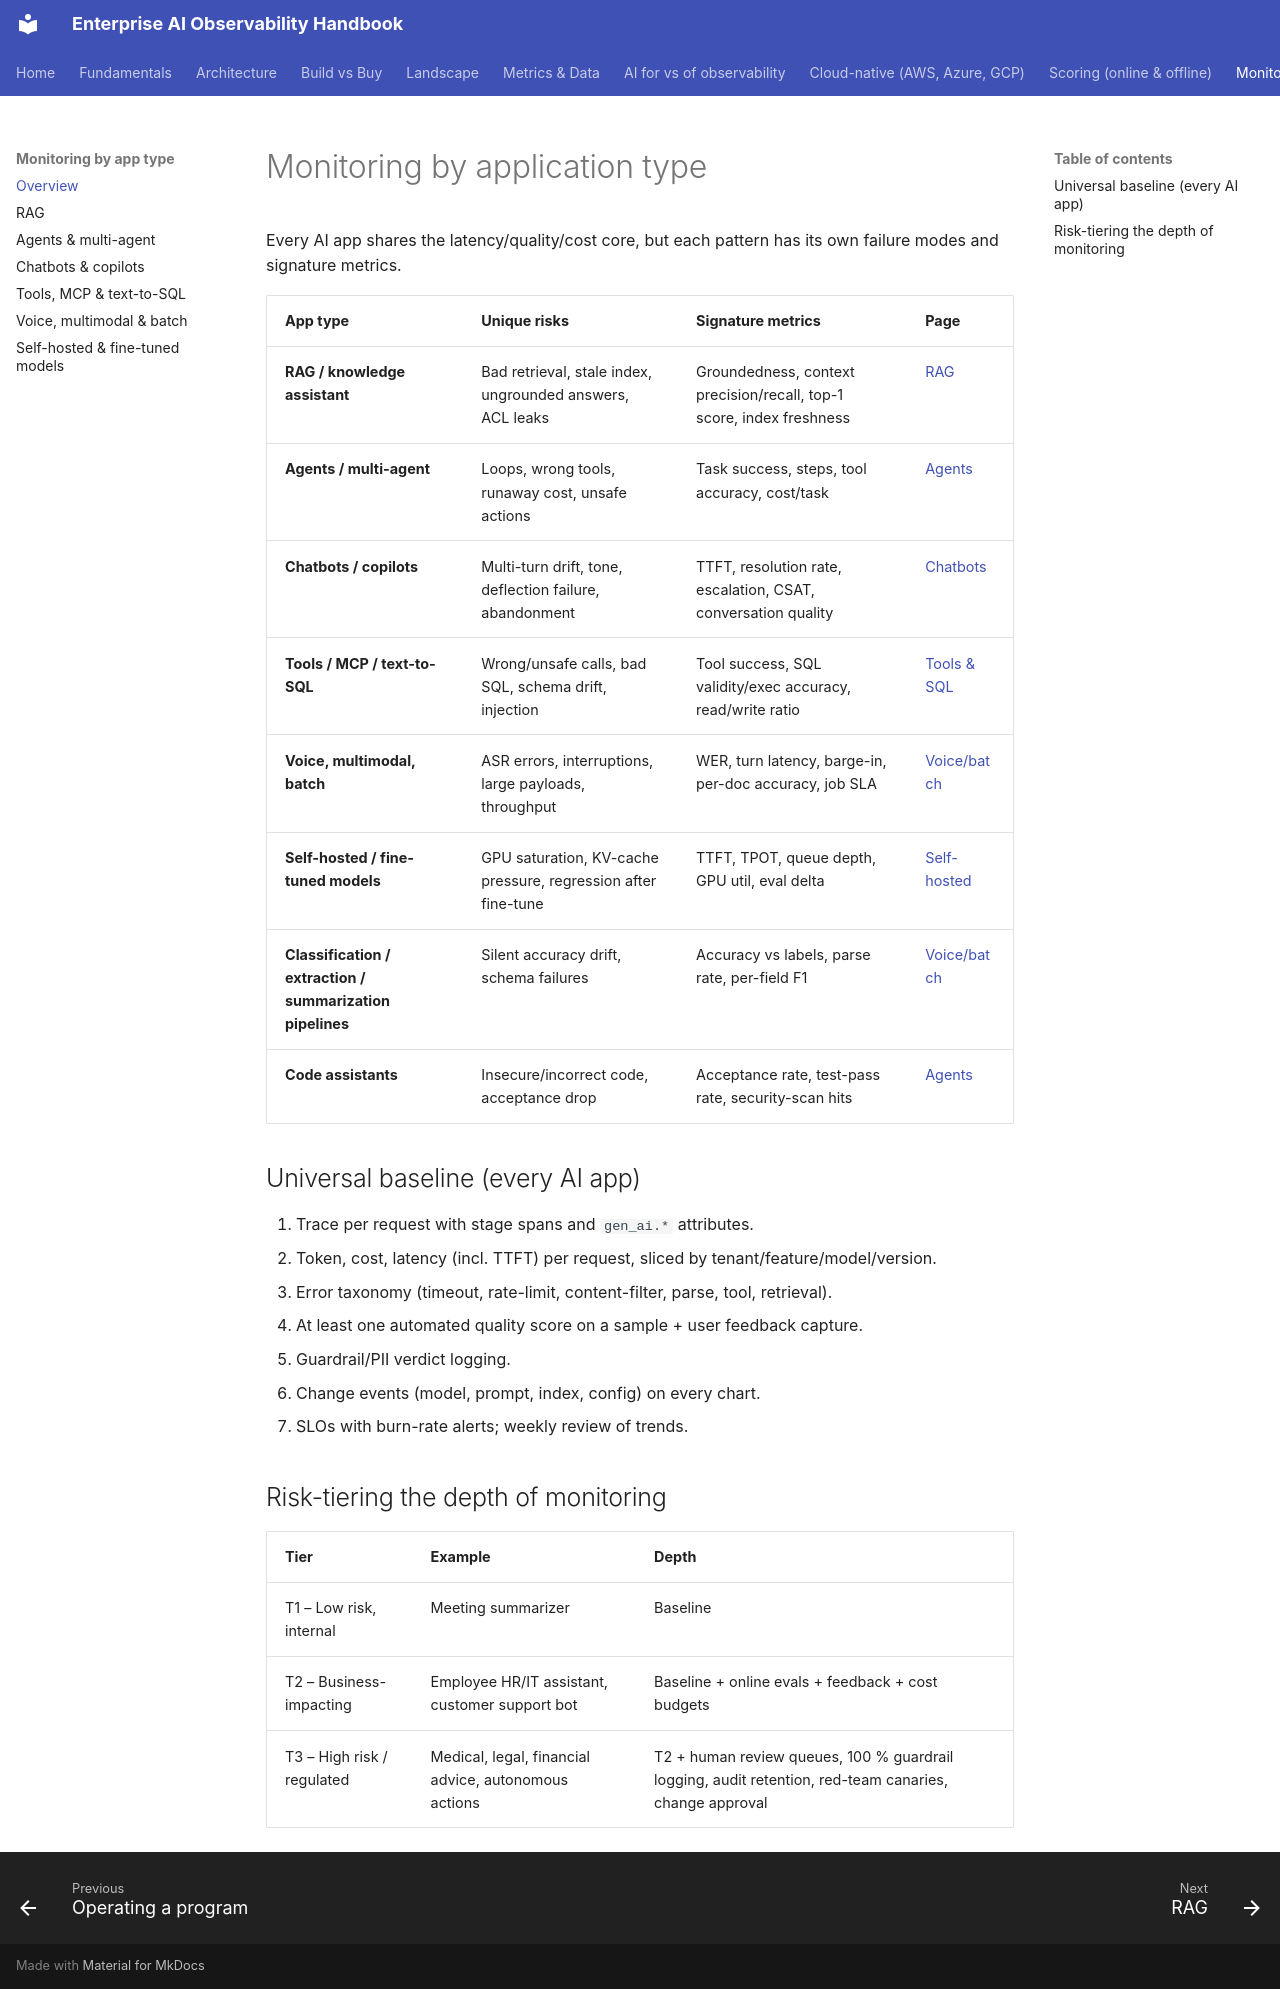

repository: akashtalole/AI-Observability · page: monitoring/overview/index.html · generator: mkdocs

# Monitoring by application type

Every AI app shares the latency/quality/cost core, but each pattern has its own failure modes and signature metrics.

| App type | Unique risks | Signature metrics | Page |
|---|---|---|---|
| **RAG / knowledge assistant** | Bad retrieval, stale index, ungrounded answers, ACL leaks | Groundedness, context precision/recall, top-1 score, index freshness | [RAG](rag.md) |
| **Agents / multi-agent** | Loops, wrong tools, runaway cost, unsafe actions | Task success, steps, tool accuracy, cost/task | [Agents](agents.md) |
| **Chatbots / copilots** | Multi-turn drift, tone, deflection failure, abandonment | TTFT, resolution rate, escalation, CSAT, conversation quality | [Chatbots](chatbots.md) |
| **Tools / MCP / text-to-SQL** | Wrong/unsafe calls, bad SQL, schema drift, injection | Tool success, SQL validity/exec accuracy, read/write ratio | [Tools & SQL](tools-mcp-sql.md) |
| **Voice, multimodal, batch** | ASR errors, interruptions, large payloads, throughput | WER, turn latency, barge-in, per-doc accuracy, job SLA | [Voice/batch](voice-multimodal-batch.md) |
| **Self-hosted / fine-tuned models** | GPU saturation, KV-cache pressure, regression after fine-tune | TTFT, TPOT, queue depth, GPU util, eval delta | [Self-hosted](self-hosted-models.md) |
| **Classification / extraction / summarization pipelines** | Silent accuracy drift, schema failures | Accuracy vs labels, parse rate, per-field F1 | [Voice/batch](voice-multimodal-batch.md) |
| **Code assistants** | Insecure/incorrect code, acceptance drop | Acceptance rate, test-pass rate, security-scan hits | [Agents](agents.md) |

## Universal baseline (every AI app)

1. Trace per request with stage spans and `gen_ai.*` attributes.
2. Token, cost, latency (incl. TTFT) per request, sliced by tenant/feature/model/version.
3. Error taxonomy (timeout, rate-limit, content-filter, parse, tool, retrieval).
4. At least one automated quality score on a sample + user feedback capture.
5. Guardrail/PII verdict logging.
6. Change events (model, prompt, index, config) on every chart.
7. SLOs with burn-rate alerts; weekly review of trends.

## Risk-tiering the depth of monitoring

| Tier | Example | Depth |
|---|---|---|
| T1 – Low risk, internal | Meeting summarizer | Baseline |
| T2 – Business-impacting | Employee HR/IT assistant, customer support bot | Baseline + online evals + feedback + cost budgets |
| T3 – High risk / regulated | Medical, legal, financial advice, autonomous actions | T2 + human review queues, 100 % guardrail logging, audit retention, red-team canaries, change approval |
